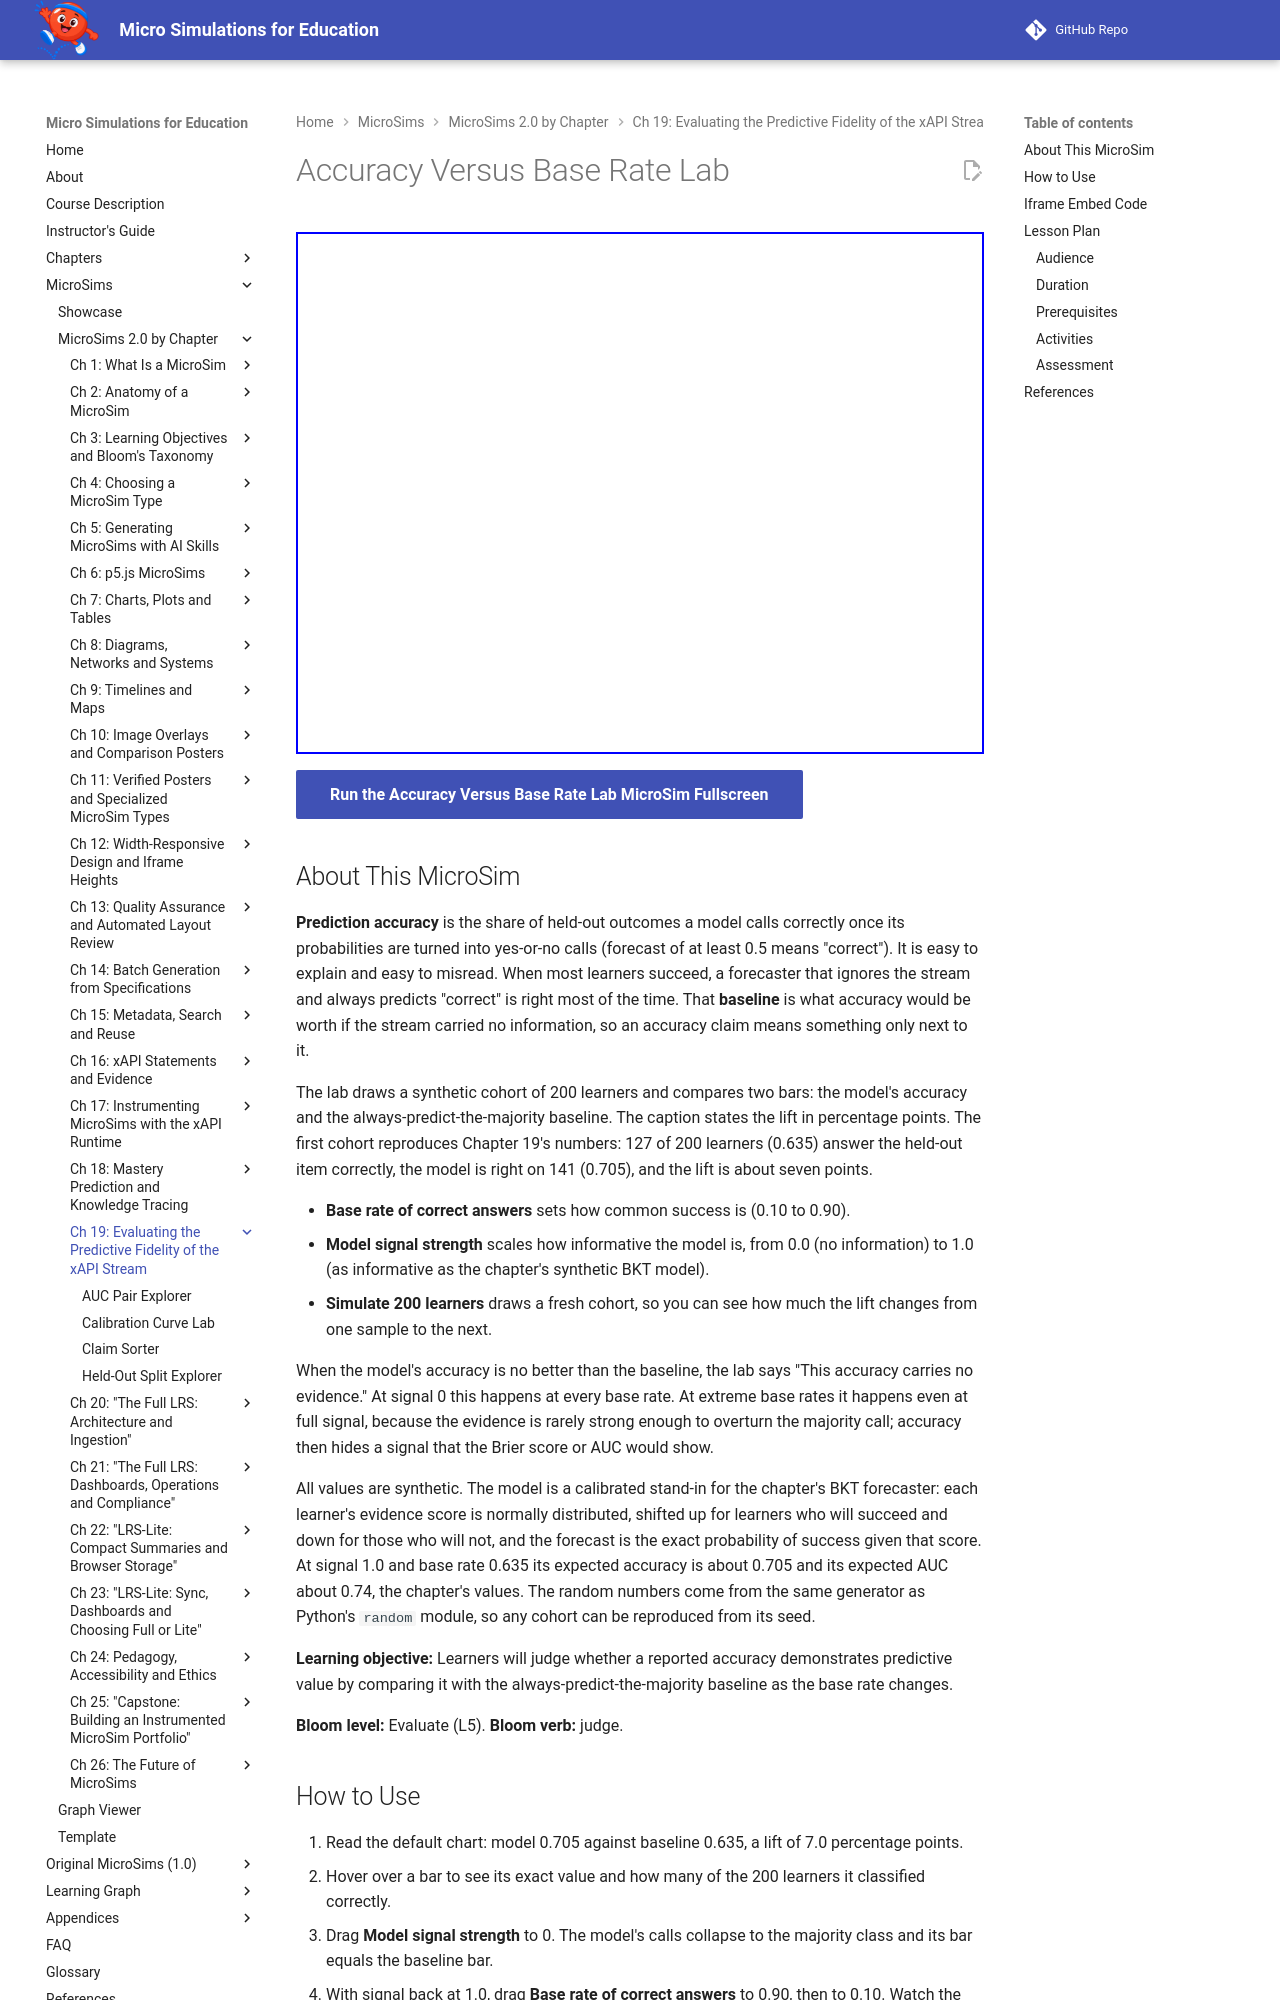

repository: dmccreary/microsims · page: sims/fidelity-accuracy-base-rate-lab/index.html · generator: mkdocs

---
title: Accuracy Versus Base Rate Lab
description: Change how common success is and how informative a synthetic model is, and judge whether its accuracy beats the always-predict-the-majority baseline or carries no evidence at all.
image: /sims/fidelity-accuracy-base-rate-lab/fidelity-accuracy-base-rate-lab.png
og:image: /sims/fidelity-accuracy-base-rate-lab/fidelity-accuracy-base-rate-lab.png
twitter:image: /sims/fidelity-accuracy-base-rate-lab/fidelity-accuracy-base-rate-lab.png
social:
   cards: false
quality_score: 100
---

# Accuracy Versus Base Rate Lab

<iframe src="main.html" height="522px" width="100%" scrolling="no"></iframe>

[Run the Accuracy Versus Base Rate Lab MicroSim Fullscreen](./main.html){ .md-button .md-button--primary }

## About This MicroSim

**Prediction accuracy** is the share of held-out outcomes a model calls correctly once its probabilities are turned into yes-or-no calls (forecast of at least 0.5 means "correct"). It is easy to explain and easy to misread. When most learners succeed, a forecaster that ignores the stream and always predicts "correct" is right most of the time. That **baseline** is what accuracy would be worth if the stream carried no information, so an accuracy claim means something only next to it.

The lab draws a synthetic cohort of 200 learners and compares two bars: the model's accuracy and the always-predict-the-majority baseline. The caption states the lift in percentage points. The first cohort reproduces Chapter 19's numbers: 127 of 200 learners (0.635) answer the held-out item correctly, the model is right on 141 (0.705), and the lift is about seven points.

- **Base rate of correct answers** sets how common success is (0.10 to 0.90).
- **Model signal strength** scales how informative the model is, from 0.0 (no information) to 1.0 (as informative as the chapter's synthetic BKT model).
- **Simulate 200 learners** draws a fresh cohort, so you can see how much the lift changes from one sample to the next.

When the model's accuracy is no better than the baseline, the lab says "This accuracy carries no evidence." At signal 0 this happens at every base rate. At extreme base rates it happens even at full signal, because the evidence is rarely strong enough to overturn the majority call; accuracy then hides a signal that the Brier score or AUC would show.

All values are synthetic. The model is a calibrated stand-in for the chapter's BKT forecaster: each learner's evidence score is normally distributed, shifted up for learners who will succeed and down for those who will not, and the forecast is the exact probability of success given that score. At signal 1.0 and base rate 0.635 its expected accuracy is about 0.705 and its expected AUC about 0.74, the chapter's values. The random numbers come from the same generator as Python's `random` module, so any cohort can be reproduced from its seed.

**Learning objective:** Learners will judge whether a reported accuracy demonstrates predictive value by comparing it with the always-predict-the-majority baseline as the base rate changes.

**Bloom level:** Evaluate (L5). **Bloom verb:** judge.
